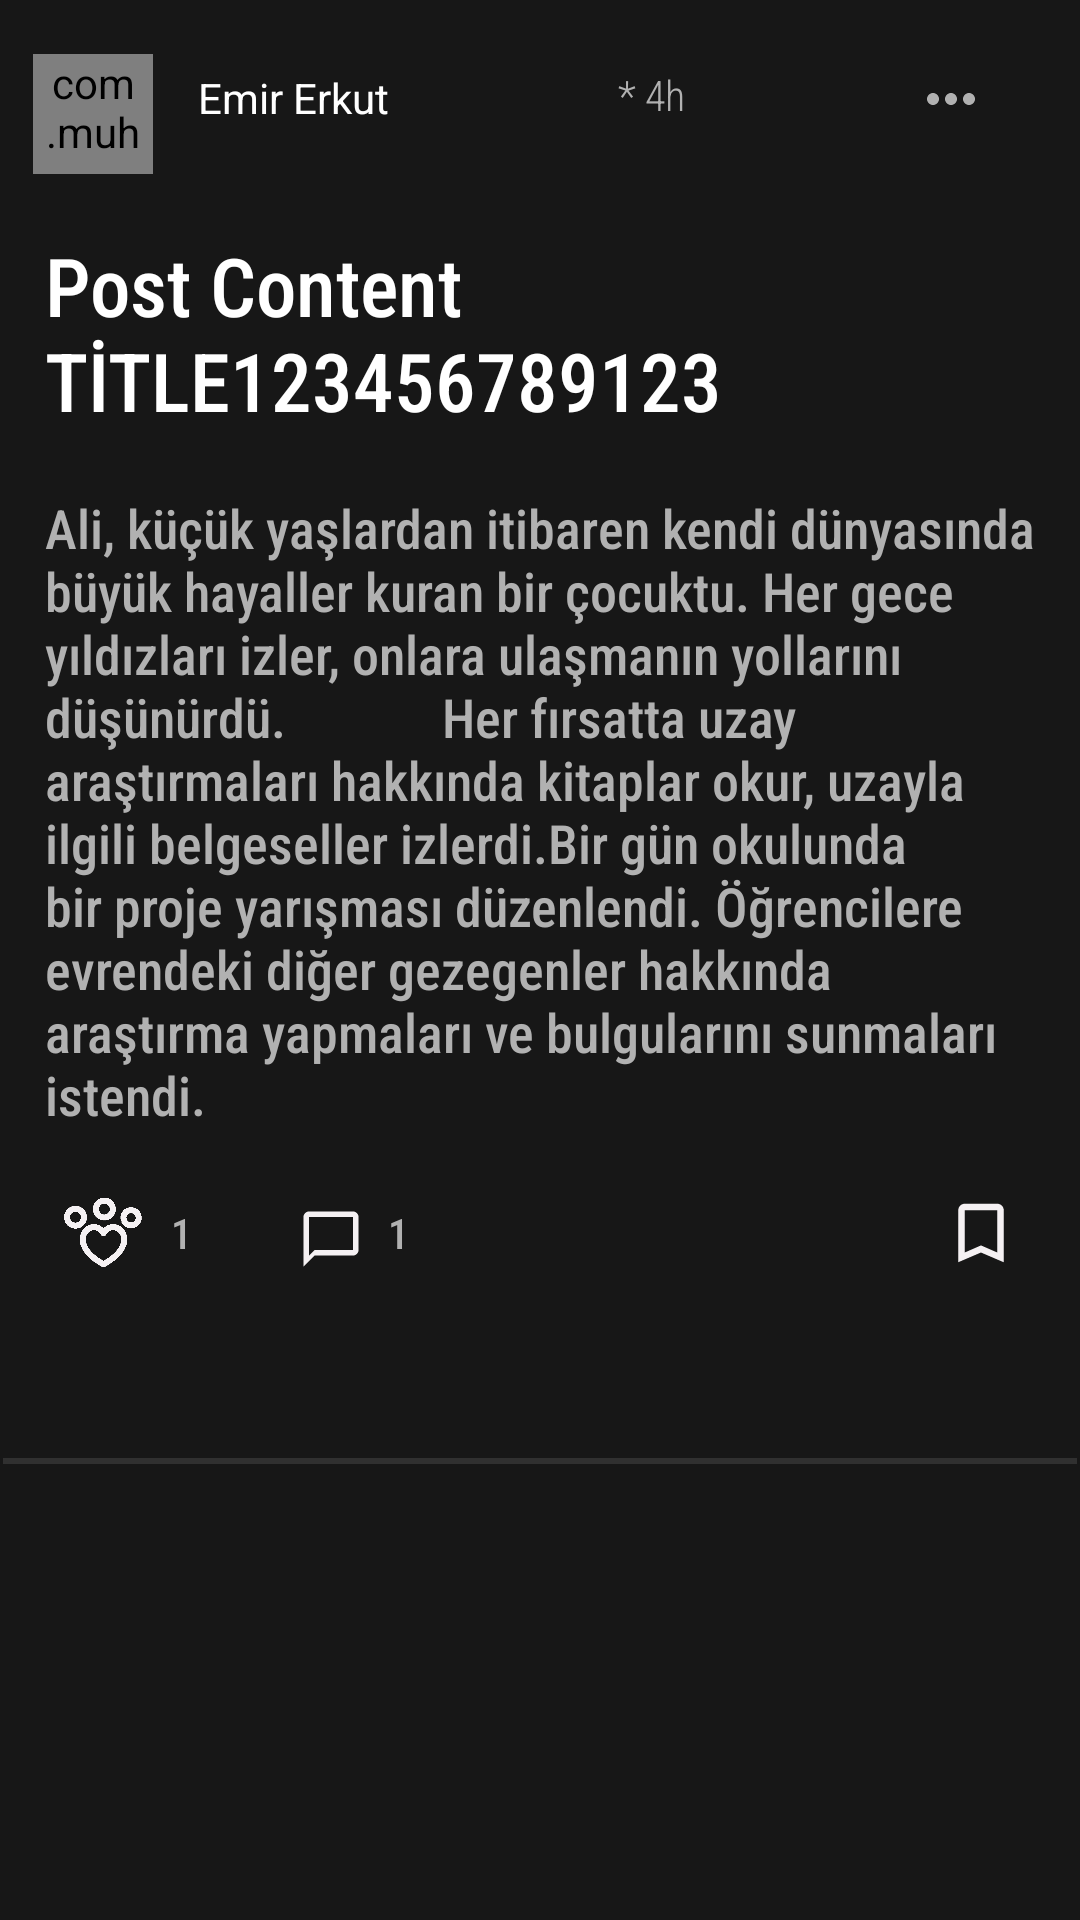

Produce the Android XML layout that renders to this screen, including the resource entries it uses.
<!-- AndroidManifest.xml: application theme Theme.PetV01 -->
<!-- res/layout/forumpost_cell.xml -->
<?xml version="1.0" encoding="utf-8"?>
<androidx.constraintlayout.widget.ConstraintLayout xmlns:android="http://schemas.android.com/apk/res/android"
    xmlns:app="http://schemas.android.com/apk/res-auto"
    xmlns:tools="http://schemas.android.com/tools"
    android:layout_width="match_parent"
    android:layout_height="wrap_content"
    android:background="@color/background_color">

    <LinearLayout
        android:layout_width="match_parent"
        android:layout_height="match_parent"
        android:layout_marginStart="1dp"
        android:layout_marginTop="13dp"
        android:layout_marginEnd="1dp"
        android:layout_marginBottom="1dp"
        android:orientation="vertical"
        app:layout_constraintBottom_toBottomOf="parent"
        app:layout_constraintEnd_toEndOf="parent"
        app:layout_constraintStart_toStartOf="parent"
        app:layout_constraintTop_toTopOf="parent">

        <LinearLayout
            android:layout_width="match_parent"
            android:layout_height="50dp"
            android:orientation="horizontal">

            <com.muham.petv01.Components.RoundImageView
                android:id="@+id/userPhotoImageView"
                android:layout_width="40dp"
                android:layout_height="40dp"
                android:layout_gravity="center"
                android:layout_marginStart="10dp"
                android:src="@drawable/logo" />

            <TextView
                android:id="@+id/postUsernameTextView"
                android:layout_width="wrap_content"
                android:layout_height="wrap_content"
                android:layout_marginStart="15dp"
                android:layout_marginTop="10dp"
                android:layout_weight="1"
                android:text="Emir Erkut"
                android:textColor="@color/white" />

            <TextView
                android:id="@+id/postTimeTextView"
                android:layout_width="wrap_content"
                android:layout_height="wrap_content"
                android:layout_marginTop="9dp"
                android:layout_weight="1"
                android:fontFamily="sans-serif-condensed-light"
                android:text="* 4h"
                android:textColor="@color/bone_white" />

            <LinearLayout
                android:layout_width="wrap_content"
                android:layout_height="match_parent"
                android:layout_gravity="end"
                android:layout_marginTop="10dp"
                android:orientation="horizontal">

                <ImageView
                    android:id="@+id/postMoreImageView"
                    android:layout_width="wrap_content"
                    android:layout_height="wrap_content"
                    android:layout_gravity="center"
                    android:layout_marginEnd="30dp"
                    android:layout_weight="1"
                    android:src="@drawable/morepostcell" />

            </LinearLayout>



        </LinearLayout>

        <TextView
            android:id="@+id/postTitleTextView"
            android:layout_width="match_parent"
            android:layout_height="wrap_content"
            android:layout_margin="14dp"
            android:fontFamily="sans-serif-condensed-medium"
            android:maxLength="30"
            android:text="Post Content TİTLE123456789123"
            android:textColor="@color/white"
            android:textSize="27sp" />

        <TextView
            android:id="@+id/postContentTextView"
            android:layout_width="match_parent"
            android:layout_height="wrap_content"
            android:layout_marginHorizontal="14dp"
            android:layout_marginTop="5dp"
            android:fontFamily="sans-serif-condensed-medium"
            android:maxLength="400"
            android:text="Ali, küçük yaşlardan itibaren kendi dünyasında büyük hayaller kuran bir çocuktu. Her gece yıldızları izler, onlara ulaşmanın yollarını düşünürdü.
            Her fırsatta uzay araştırmaları hakkında kitaplar okur, uzayla ilgili belgeseller izlerdi.Bir gün okulunda bir proje yarışması düzenlendi. Öğrencilere evrendeki diğer gezegenler hakkında araştırma yapmaları ve bulgularını sunmaları istendi."
            android:textColor="@color/bone_white"
            android:textSize="18sp" />

        <LinearLayout
            android:layout_width="match_parent"
            android:layout_height="30dp"
            android:layout_marginHorizontal="19dp"
            android:layout_marginTop="19dp"
            android:layout_marginBottom="60dp"
            android:orientation="horizontal">

            <ImageView
                android:id="@+id/likePostButton"
                android:layout_width="29dp"
                android:layout_height="29dp"
                android:layout_gravity="center"
                android:src="@drawable/likepost" />

            <TextView
                android:id="@+id/likeNumberTextView"
                android:layout_width="wrap_content"
                android:layout_height="wrap_content"
                android:layout_gravity="center"
                android:layout_marginStart="8dp"

                android:layout_weight="1"
                android:fontFamily="sans-serif-condensed-medium"
                android:text="1"
                android:textColor="@color/bone_white" />

            <ImageView
                android:id="@+id/commentPostImageView"
                android:layout_width="22dp"
                android:layout_height="22dp"
                android:layout_gravity="center"
                android:layout_marginStart="18dp"
                android:layout_marginTop="2dp"
                android:src="@drawable/commandpost" />

            <TextView
                android:id="@+id/commentNumberTextView"
                android:layout_width="wrap_content"
                android:layout_height="wrap_content"
                android:layout_gravity="center"
                android:layout_marginStart="8dp"
                android:layout_weight="1"
                android:fontFamily="sans-serif-condensed-medium"
                android:text="1"
                android:textColor="@color/bone_white" />

            <ImageView
                android:id="@+id/savePostImageView"
                android:layout_width="26dp"
                android:layout_height="26dp"
                android:layout_gravity="center"
                android:layout_marginStart="160dp"
                android:src="@drawable/postsave" />

        </LinearLayout>

        <View
            android:id="@+id/view"
            android:layout_width="match_parent"
            android:layout_height="2dp"
            android:background="@color/backgroundsoft_color"/>

    </LinearLayout>
</androidx.constraintlayout.widget.ConstraintLayout>
<!-- resources referenced by this layout -->
<resources>
  <color name="background_color">#171717</color>
  <color name="backgroundsoft_color">#303030</color>
  <color name="bone_white">#B1B1B1</color>
  <color name="white">#FFFFFFFF</color>
  <!-- drawable commandpost (drawable) -->
  <vector android:height="24dp" android:tint="#F5F1F3"
      android:viewportHeight="24" android:viewportWidth="24"
      android:width="24dp" xmlns:android="http://schemas.android.com/apk/res/android">
      <path android:fillColor="@android:color/white" android:pathData="M20,2L4,2c-1.1,0 -2,0.9 -2,2v18l4,-4h14c1.1,0 2,-0.9 2,-2L22,4c0,-1.1 -0.9,-2 -2,-2zM20,16L6,16l-2,2L4,4h16v12z"/>
  </vector>
  <!-- drawable likepost: png bitmap (drawable, 8828 bytes) -->
  <!-- drawable logo: png bitmap (drawable, 75607 bytes) -->
  <!-- drawable morepostcell (drawable) -->
  <vector android:height="24dp" android:tint="#B1B1B1"
      android:viewportHeight="24" android:viewportWidth="24"
      android:width="24dp" xmlns:android="http://schemas.android.com/apk/res/android">
      <path android:fillColor="@android:color/white" android:pathData="M6,10c-1.1,0 -2,0.9 -2,2s0.9,2 2,2 2,-0.9 2,-2 -0.9,-2 -2,-2zM18,10c-1.1,0 -2,0.9 -2,2s0.9,2 2,2 2,-0.9 2,-2 -0.9,-2 -2,-2zM12,10c-1.1,0 -2,0.9 -2,2s0.9,2 2,2 2,-0.9 2,-2 -0.9,-2 -2,-2z"/>
  </vector>
  <!-- drawable postsave (drawable) -->
  <vector android:height="24dp" android:tint="#F5F1F3"
      android:viewportHeight="24" android:viewportWidth="24"
      android:width="24dp" xmlns:android="http://schemas.android.com/apk/res/android">
      <path android:fillColor="@android:color/white" android:pathData="M17,3L7,3c-1.1,0 -1.99,0.9 -1.99,2L5,21l7,-3 7,3L19,5c0,-1.1 -0.9,-2 -2,-2zM17,18l-5,-2.18L7,18L7,5h10v13z"/>
  </vector>
  <style name="Theme.PetV01" parent="Base.Theme.PetV01" />
  <style name="Base.Theme.PetV01" parent="Theme.MaterialComponents.DayNight.NoActionBar">
          <item name="colorPrimary">#F5F1F3</item>
          <item name="colorPrimaryVariant">#121212</item>
          
          
      </style>
</resources>
